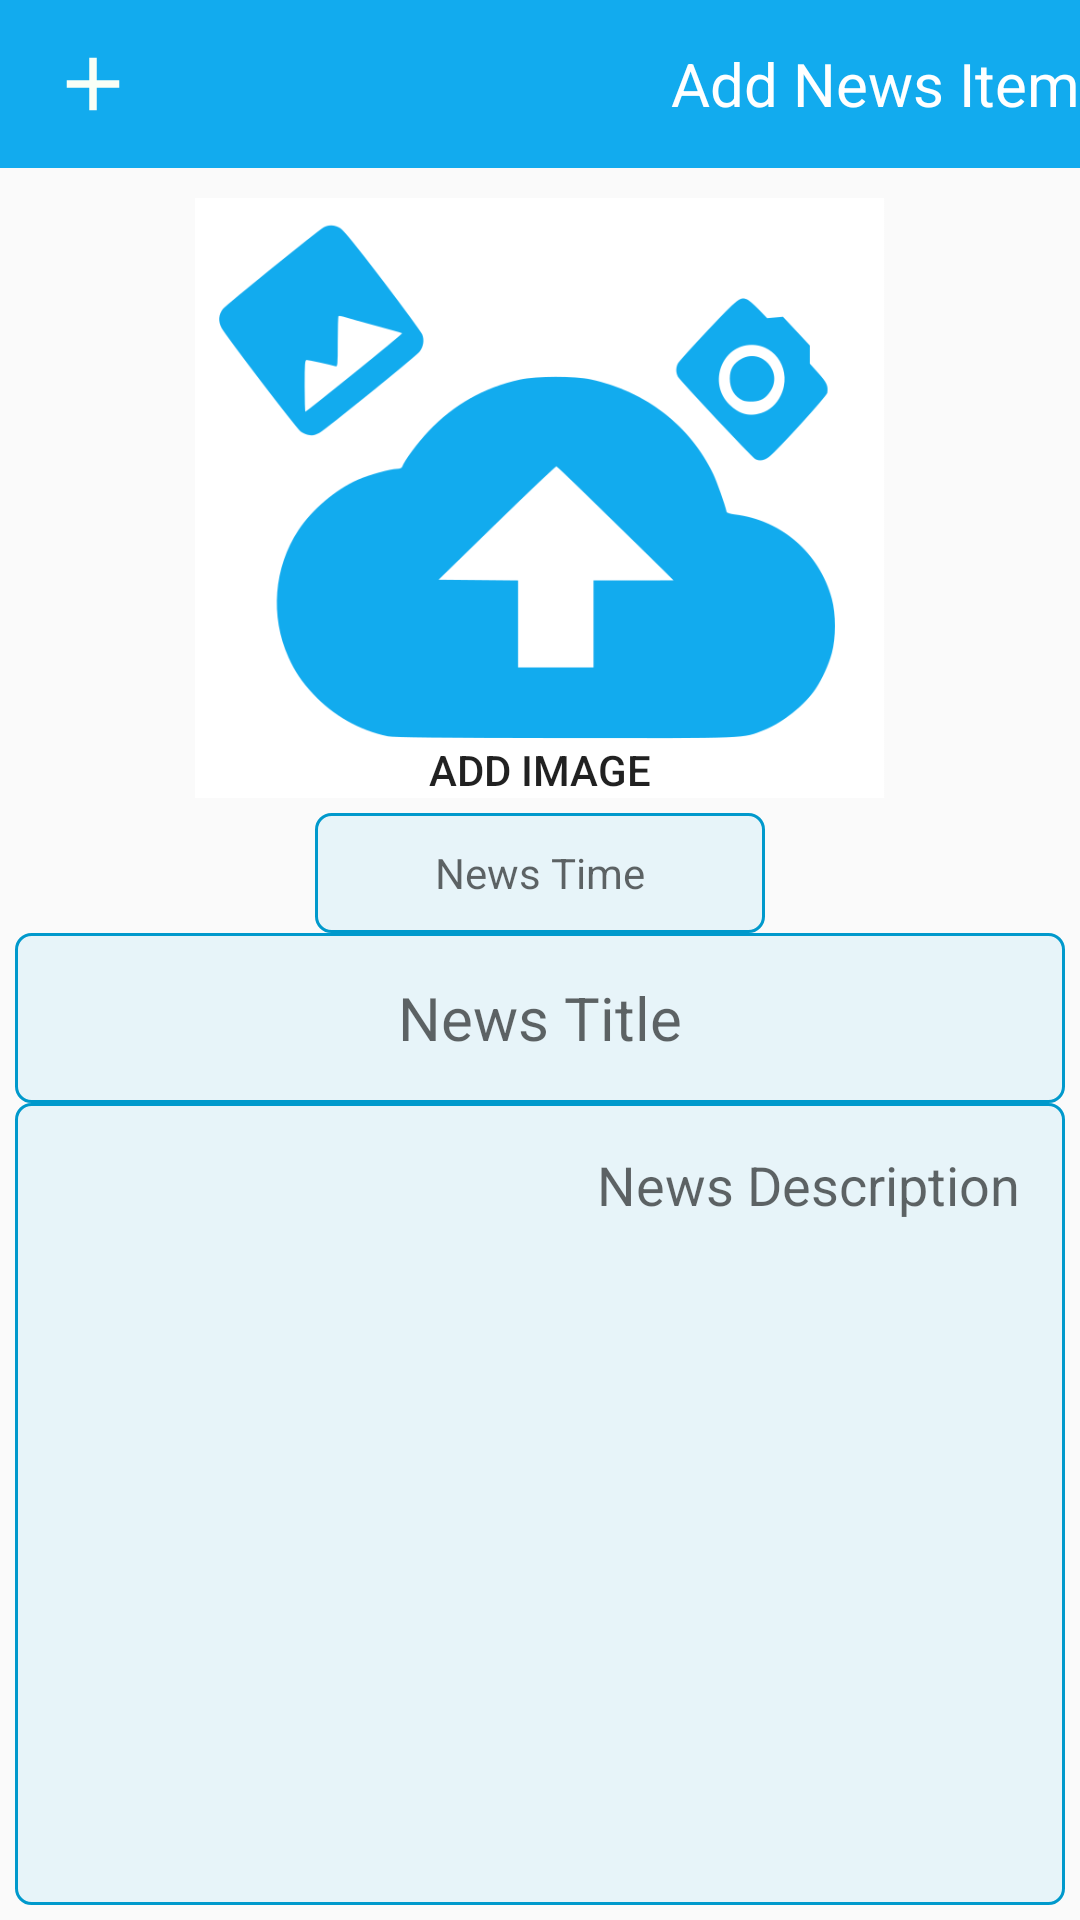

Produce the Android XML layout that renders to this screen, including the resource entries it uses.
<!-- AndroidManifest.xml: activity theme AppTheme.NoActionBar -->
<!-- res/layout/activity_add_news.xml -->
<?xml version="1.0" encoding="utf-8"?>
<LinearLayout xmlns:android="http://schemas.android.com/apk/res/android"
    xmlns:app="http://schemas.android.com/apk/res-auto"
    xmlns:tools="http://schemas.android.com/tools"
    android:layout_width="match_parent"
    android:layout_height="match_parent"
    android:orientation="vertical"
    tools:context=".NewsPageActivity">

    <com.google.android.material.appbar.AppBarLayout
        android:layout_width="match_parent"
        android:layout_height="wrap_content"
        android:theme="@style/AppTheme.AppBarOverlay">


        <androidx.appcompat.widget.Toolbar
            android:id="@+id/add_news_toolbar"
            android:layout_width="match_parent"
            android:layout_height="?attr/actionBarSize"
            android:layout_gravity="right"
            android:background="?attr/colorPrimary"
            app:popupTheme="@style/AppTheme.PopupOverlay">

            <TextView
                android:layout_width="wrap_content"
                android:layout_height="wrap_content"
                android:layout_gravity="right"
                android:text="@string/add_news_item"
                android:textColor="@android:color/white"
                android:textSize="20sp" />

            <Button
                android:id="@+id/add_news_button"
                android:layout_width="30dp"
                android:layout_height="30dp"
                android:background="@drawable/ic_add"
                android:gravity="left" />

        </androidx.appcompat.widget.Toolbar>

    </com.google.android.material.appbar.AppBarLayout>


    <LinearLayout
        android:layout_width="match_parent"
        android:layout_height="match_parent"
        android:layout_margin="5dp"
        android:gravity="center"
        android:orientation="vertical"
        tools:context=".AddNewsActivity">



        <Button
            android:id="@+id/add_news_image"
            android:layout_width="230dp"
            android:layout_height="200dp"
            android:layout_marginTop="5dp"
            android:background="@drawable/add_image"
            android:gravity="center|bottom"
            android:text="@string/add_image" />

        <EditText
            android:id="@+id/add_news_time"
            android:layout_width="150dp"
            android:layout_height="40dp"
            android:layout_gravity="center"
            android:layout_marginTop="5dp"
            android:background="@drawable/news_edittext_shape"
            android:clickable="false"
            android:focusable="false"
            android:hint="@string/news_time"
            android:inputType="none"
            android:textAlignment="center"
            android:textColor="@android:color/black"
            android:textSize="14sp" />


        <EditText
            android:id="@+id/add_news_title"
            android:layout_width="match_parent"
            android:layout_height="30dp"
            android:inputType="text"
            android:layout_weight="1"
            android:background="@drawable/news_edittext_shape"
            android:hint="@string/news_title"
            android:maxLines="1"
            android:padding="10dp"
            android:textAlignment="center"
            android:textColor="@android:color/black"
            android:textSize="20sp" />

        <EditText
            android:id="@+id/add_news_description"
            android:layout_width="match_parent"
            android:layout_height="0dp"
            android:layout_margin="0dp"
            android:layout_weight="10"
            android:background="@drawable/news_edittext_shape"
            android:ems="10"
            android:gravity="top|right"
            android:hint="@string/news_description"
            android:inputType="textMultiLine"
            android:padding="15dp"
            android:textColor="@android:color/black"
            android:textSize="18sp" />


    </LinearLayout>

</LinearLayout>
<!-- resources referenced by this layout -->
<resources>
  <!-- drawable add_image: png bitmap (drawable, 27734 bytes) -->
  <!-- drawable ic_add (drawable) -->
  <vector android:autoMirrored="true" android:height="24dp"
      android:tint="#F9FFF6" android:viewportHeight="24.0"
      android:viewportWidth="24.0" android:width="24dp" xmlns:android="http://schemas.android.com/apk/res/android">
      <path android:fillColor="#FF000000" android:pathData="M19,13h-6v6h-2v-6H5v-2h6V5h2v6h6v2z"/>
  </vector>
  <!-- drawable news_edittext_shape (drawable-v24) -->
  <?xml version="1.0" encoding="utf-8"?>
  <shape xmlns:android="http://schemas.android.com/apk/res/android">
      <stroke
          android:width="1dp"
          android:color="@android:color/holo_blue_dark" />
  
      <solid android:color="#1412abee" />
  
      <padding
          android:left="5dp"
          android:right="5dp"
          android:bottom="1dp"
          android:top="1dp" />
  
      <corners android:radius="5dp" />
  
  
  
  
  </shape>
  <string name="add_image">Add image</string>
  <string name="add_news_item">Add News Item</string>
  <string name="news_description">News Description</string>
  <string name="news_time">News Time</string>
  <string name="news_title">News Title</string>
  <style name="AppTheme.AppBarOverlay" parent="ThemeOverlay.AppCompat.Dark.ActionBar" />
  <style name="AppTheme.PopupOverlay" parent="ThemeOverlay.AppCompat.Light" />
  <style name="AppTheme.NoActionBar">
          <item name="windowActionBar">false</item>
          <item name="windowNoTitle">true</item>
          <item name="android:windowSoftInputMode">stateHidden</item>
      </style>
</resources>
